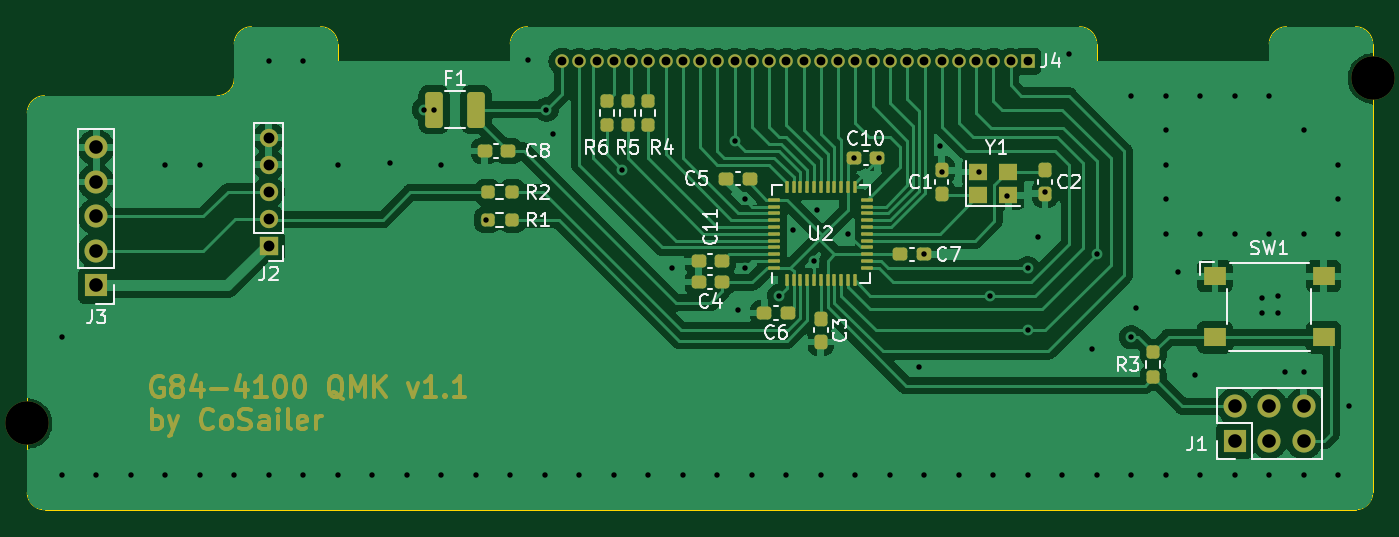
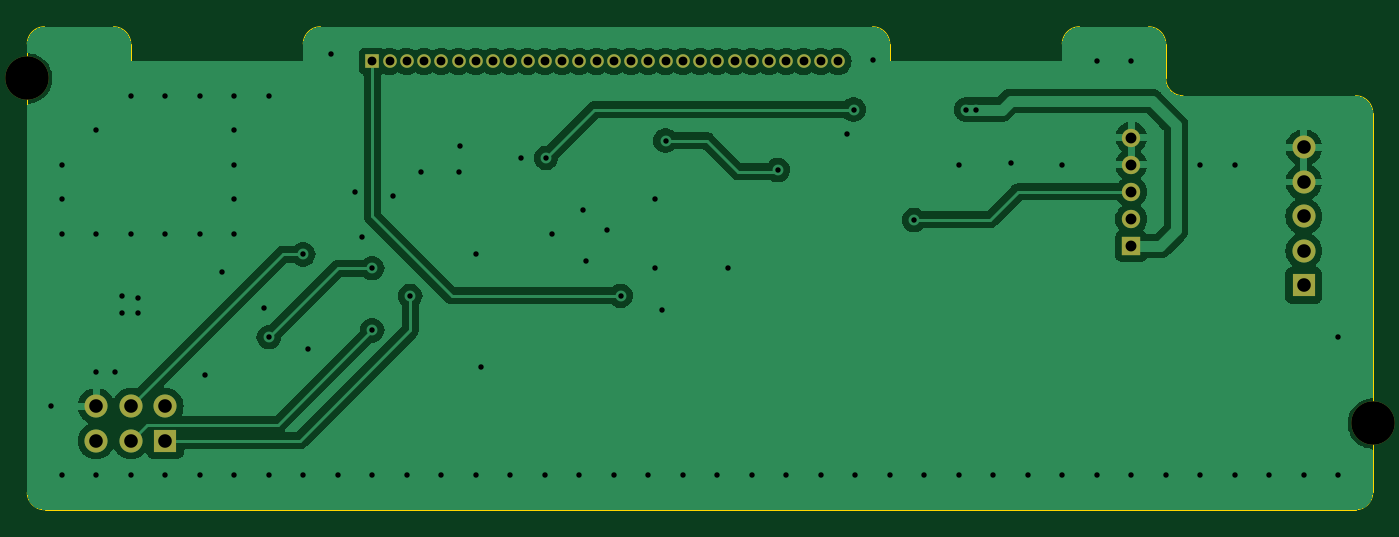
Circuit board: 11 layer files. Board 99.1 x 35.6 mm.
- bottom_copper: G84-4100-B_Cu.gbl (95098 bytes)
- bottom_mask: G84-4100-B_Mask.gbs (1944 bytes)
- paste: G84-4100-B_Paste.gbp (451 bytes)
- bottom_silk: G84-4100-B_Silkscreen.gbo (1954 bytes)
- outline: G84-4100-Edge_Cuts.gm1 (1930 bytes)
- top_copper: G84-4100-F_Cu.gtl (128531 bytes)
- top_mask: G84-4100-F_Mask.gts (18767 bytes)
- paste: G84-4100-F_Paste.gtp (4695 bytes)
- top_silk: G84-4100-F_Silkscreen.gto (49133 bytes)
- drill: G84-4100-NPTH.drl (367 bytes)
- drill: G84-4100-PTH.drl (2936 bytes)

=== bottom_copper: G84-4100-B_Cu.gbl (95098 bytes, source omitted) ===
=== bottom_mask: G84-4100-B_Mask.gbs ===
%TF.GenerationSoftware,KiCad,Pcbnew,7.0.7*%
%TF.CreationDate,2023-10-21T14:21:19+02:00*%
%TF.ProjectId,G84-4100,4738342d-3431-4303-902e-6b696361645f,rev?*%
%TF.SameCoordinates,Original*%
%TF.FileFunction,Soldermask,Bot*%
%TF.FilePolarity,Negative*%
%FSLAX46Y46*%
G04 Gerber Fmt 4.6, Leading zero omitted, Abs format (unit mm)*
G04 Created by KiCad (PCBNEW 7.0.7) date 2023-10-21 14:21:19*
%MOMM*%
%LPD*%
G01*
G04 APERTURE LIST*
%ADD10C,3.200000*%
%ADD11R,1.700000X1.700000*%
%ADD12O,1.700000X1.700000*%
%ADD13R,1.350000X1.350000*%
%ADD14O,1.350000X1.350000*%
%ADD15R,1.000000X1.000000*%
%ADD16O,1.000000X1.000000*%
G04 APERTURE END LIST*
D10*
%TO.C,H1*%
X96012000Y-87630000D03*
%TD*%
D11*
%TO.C,J3*%
X101092000Y-77470000D03*
D12*
X101092000Y-74930000D03*
X101092000Y-72390000D03*
X101092000Y-69850000D03*
X101092000Y-67310000D03*
%TD*%
D10*
%TO.C,H2*%
X195072000Y-62230000D03*
%TD*%
D11*
%TO.C,J1*%
X184912000Y-88900000D03*
D12*
X184912000Y-86360000D03*
X187452000Y-88900000D03*
X187452000Y-86360000D03*
X189992000Y-88900000D03*
X189992000Y-86360000D03*
%TD*%
D13*
%TO.C,J2*%
X113792000Y-74580000D03*
D14*
X113792000Y-72580000D03*
X113792000Y-70580000D03*
X113792000Y-68580000D03*
X113792000Y-66580000D03*
%TD*%
D15*
%TO.C,J4*%
X169672000Y-60960000D03*
D16*
X168402000Y-60960000D03*
X167132000Y-60960000D03*
X165862000Y-60960000D03*
X164592000Y-60960000D03*
X163322000Y-60960000D03*
X162052000Y-60960000D03*
X160782000Y-60960000D03*
X159512000Y-60960000D03*
X158242000Y-60960000D03*
X156972000Y-60960000D03*
X155702000Y-60960000D03*
X154432000Y-60960000D03*
X153162000Y-60960000D03*
X151892000Y-60960000D03*
X150622000Y-60960000D03*
X149352000Y-60960000D03*
X148082000Y-60960000D03*
X146812000Y-60960000D03*
X145542000Y-60960000D03*
X144272000Y-60960000D03*
X143002000Y-60960000D03*
X141732000Y-60960000D03*
X140462000Y-60960000D03*
X139192000Y-60960000D03*
X137922000Y-60960000D03*
X136652000Y-60960000D03*
X135382000Y-60960000D03*
%TD*%
M02*

=== paste: G84-4100-B_Paste.gbp ===
%TF.GenerationSoftware,KiCad,Pcbnew,7.0.7*%
%TF.CreationDate,2023-10-21T14:21:19+02:00*%
%TF.ProjectId,G84-4100,4738342d-3431-4303-902e-6b696361645f,rev?*%
%TF.SameCoordinates,Original*%
%TF.FileFunction,Paste,Bot*%
%TF.FilePolarity,Positive*%
%FSLAX46Y46*%
G04 Gerber Fmt 4.6, Leading zero omitted, Abs format (unit mm)*
G04 Created by KiCad (PCBNEW 7.0.7) date 2023-10-21 14:21:19*
%MOMM*%
%LPD*%
G01*
G04 APERTURE LIST*
G04 APERTURE END LIST*
M02*

=== bottom_silk: G84-4100-B_Silkscreen.gbo ===
%TF.GenerationSoftware,KiCad,Pcbnew,7.0.7*%
%TF.CreationDate,2023-10-21T14:21:19+02:00*%
%TF.ProjectId,G84-4100,4738342d-3431-4303-902e-6b696361645f,rev?*%
%TF.SameCoordinates,Original*%
%TF.FileFunction,Legend,Bot*%
%TF.FilePolarity,Positive*%
%FSLAX46Y46*%
G04 Gerber Fmt 4.6, Leading zero omitted, Abs format (unit mm)*
G04 Created by KiCad (PCBNEW 7.0.7) date 2023-10-21 14:21:19*
%MOMM*%
%LPD*%
G01*
G04 APERTURE LIST*
%ADD10C,3.200000*%
%ADD11R,1.700000X1.700000*%
%ADD12O,1.700000X1.700000*%
%ADD13R,1.350000X1.350000*%
%ADD14O,1.350000X1.350000*%
%ADD15R,1.000000X1.000000*%
%ADD16O,1.000000X1.000000*%
G04 APERTURE END LIST*
%LPC*%
D10*
%TO.C,H1*%
X96012000Y-87630000D03*
%TD*%
D11*
%TO.C,J3*%
X101092000Y-77470000D03*
D12*
X101092000Y-74930000D03*
X101092000Y-72390000D03*
X101092000Y-69850000D03*
X101092000Y-67310000D03*
%TD*%
D10*
%TO.C,H2*%
X195072000Y-62230000D03*
%TD*%
D11*
%TO.C,J1*%
X184912000Y-88900000D03*
D12*
X184912000Y-86360000D03*
X187452000Y-88900000D03*
X187452000Y-86360000D03*
X189992000Y-88900000D03*
X189992000Y-86360000D03*
%TD*%
D13*
%TO.C,J2*%
X113792000Y-74580000D03*
D14*
X113792000Y-72580000D03*
X113792000Y-70580000D03*
X113792000Y-68580000D03*
X113792000Y-66580000D03*
%TD*%
D15*
%TO.C,J4*%
X169672000Y-60960000D03*
D16*
X168402000Y-60960000D03*
X167132000Y-60960000D03*
X165862000Y-60960000D03*
X164592000Y-60960000D03*
X163322000Y-60960000D03*
X162052000Y-60960000D03*
X160782000Y-60960000D03*
X159512000Y-60960000D03*
X158242000Y-60960000D03*
X156972000Y-60960000D03*
X155702000Y-60960000D03*
X154432000Y-60960000D03*
X153162000Y-60960000D03*
X151892000Y-60960000D03*
X150622000Y-60960000D03*
X149352000Y-60960000D03*
X148082000Y-60960000D03*
X146812000Y-60960000D03*
X145542000Y-60960000D03*
X144272000Y-60960000D03*
X143002000Y-60960000D03*
X141732000Y-60960000D03*
X140462000Y-60960000D03*
X139192000Y-60960000D03*
X137922000Y-60960000D03*
X136652000Y-60960000D03*
X135382000Y-60960000D03*
%TD*%
%LPD*%
M02*

=== outline: G84-4100-Edge_Cuts.gm1 ===
%TF.GenerationSoftware,KiCad,Pcbnew,7.0.7*%
%TF.CreationDate,2023-10-21T14:21:19+02:00*%
%TF.ProjectId,G84-4100,4738342d-3431-4303-902e-6b696361645f,rev?*%
%TF.SameCoordinates,Original*%
%TF.FileFunction,Profile,NP*%
%FSLAX46Y46*%
G04 Gerber Fmt 4.6, Leading zero omitted, Abs format (unit mm)*
G04 Created by KiCad (PCBNEW 7.0.7) date 2023-10-21 14:21:19*
%MOMM*%
%LPD*%
G01*
G04 APERTURE LIST*
%TA.AperFunction,Profile*%
%ADD10C,0.100000*%
%TD*%
G04 APERTURE END LIST*
D10*
X96012000Y-92710000D02*
G75*
G03*
X97282000Y-93980000I1270000J0D01*
G01*
X174752000Y-59690000D02*
G75*
G03*
X173482000Y-58420000I-1270000J0D01*
G01*
X97282000Y-63500000D02*
X109982000Y-63500000D01*
X112522000Y-58420000D02*
G75*
G03*
X111252000Y-59690000I0J-1270000D01*
G01*
X132842000Y-58420000D02*
X173482000Y-58420000D01*
X187452000Y-59690000D02*
X187452000Y-60960000D01*
X174752000Y-60960000D02*
X187452000Y-60960000D01*
X118872000Y-60960000D02*
X131572000Y-60960000D01*
X118872000Y-59690000D02*
X118872000Y-60960000D01*
X109982000Y-63500000D02*
G75*
G03*
X111252000Y-62230000I0J1270000D01*
G01*
X97282000Y-63500000D02*
G75*
G03*
X96012000Y-64770000I0J-1270000D01*
G01*
X193802000Y-93980000D02*
X97282000Y-93980000D01*
X111252000Y-59690000D02*
X111252000Y-62230000D01*
X174752000Y-59690000D02*
X174752000Y-60960000D01*
X131572000Y-59690000D02*
X131572000Y-60960000D01*
X112522000Y-58420000D02*
X117602000Y-58420000D01*
X118872000Y-59690000D02*
G75*
G03*
X117602000Y-58420000I-1270000J0D01*
G01*
X195072000Y-59690000D02*
X195072000Y-92710000D01*
X188722000Y-58420000D02*
X193802000Y-58420000D01*
X96012000Y-92710000D02*
X96012000Y-64770000D01*
X193802000Y-93980000D02*
G75*
G03*
X195072000Y-92710000I0J1270000D01*
G01*
X195072000Y-59690000D02*
G75*
G03*
X193802000Y-58420000I-1270000J0D01*
G01*
X188722000Y-58420000D02*
G75*
G03*
X187452000Y-59690000I0J-1270000D01*
G01*
X132842000Y-58420000D02*
G75*
G03*
X131572000Y-59690000I0J-1270000D01*
G01*
M02*

=== top_copper: G84-4100-F_Cu.gtl (128531 bytes, source omitted) ===
=== top_mask: G84-4100-F_Mask.gts (18767 bytes, source omitted) ===
=== paste: G84-4100-F_Paste.gtp ===
%TF.GenerationSoftware,KiCad,Pcbnew,7.0.7*%
%TF.CreationDate,2023-10-21T14:21:19+02:00*%
%TF.ProjectId,G84-4100,4738342d-3431-4303-902e-6b696361645f,rev?*%
%TF.SameCoordinates,Original*%
%TF.FileFunction,Paste,Top*%
%TF.FilePolarity,Positive*%
%FSLAX46Y46*%
G04 Gerber Fmt 4.6, Leading zero omitted, Abs format (unit mm)*
G04 Created by KiCad (PCBNEW 7.0.7) date 2023-10-21 14:21:19*
%MOMM*%
%LPD*%
G01*
G04 APERTURE LIST*
G04 Aperture macros list*
%AMRoundRect*
0 Rectangle with rounded corners*
0 $1 Rounding radius*
0 $2 $3 $4 $5 $6 $7 $8 $9 X,Y pos of 4 corners*
0 Add a 4 corners polygon primitive as box body*
4,1,4,$2,$3,$4,$5,$6,$7,$8,$9,$2,$3,0*
0 Add four circle primitives for the rounded corners*
1,1,$1+$1,$2,$3*
1,1,$1+$1,$4,$5*
1,1,$1+$1,$6,$7*
1,1,$1+$1,$8,$9*
0 Add four rect primitives between the rounded corners*
20,1,$1+$1,$2,$3,$4,$5,0*
20,1,$1+$1,$4,$5,$6,$7,0*
20,1,$1+$1,$6,$7,$8,$9,0*
20,1,$1+$1,$8,$9,$2,$3,0*%
G04 Aperture macros list end*
%ADD10RoundRect,0.237500X-0.300000X-0.237500X0.300000X-0.237500X0.300000X0.237500X-0.300000X0.237500X0*%
%ADD11RoundRect,0.237500X-0.237500X0.300000X-0.237500X-0.300000X0.237500X-0.300000X0.237500X0.300000X0*%
%ADD12RoundRect,0.237500X-0.237500X0.250000X-0.237500X-0.250000X0.237500X-0.250000X0.237500X0.250000X0*%
%ADD13R,1.600000X1.400000*%
%ADD14R,1.400000X1.200000*%
%ADD15RoundRect,0.237500X0.300000X0.237500X-0.300000X0.237500X-0.300000X-0.237500X0.300000X-0.237500X0*%
%ADD16RoundRect,0.237500X-0.250000X-0.237500X0.250000X-0.237500X0.250000X0.237500X-0.250000X0.237500X0*%
%ADD17RoundRect,0.237500X0.237500X-0.250000X0.237500X0.250000X-0.237500X0.250000X-0.237500X-0.250000X0*%
%ADD18RoundRect,0.250000X-0.400000X-1.075000X0.400000X-1.075000X0.400000X1.075000X-0.400000X1.075000X0*%
%ADD19RoundRect,0.062500X0.062500X-0.375000X0.062500X0.375000X-0.062500X0.375000X-0.062500X-0.375000X0*%
%ADD20RoundRect,0.062500X0.375000X-0.062500X0.375000X0.062500X-0.375000X0.062500X-0.375000X-0.062500X0*%
%ADD21RoundRect,0.237500X0.237500X-0.300000X0.237500X0.300000X-0.237500X0.300000X-0.237500X-0.300000X0*%
G04 APERTURE END LIST*
D10*
%TO.C,C10*%
X156871500Y-68072000D03*
X158596500Y-68072000D03*
%TD*%
D11*
%TO.C,C2*%
X170942000Y-68987500D03*
X170942000Y-70712500D03*
%TD*%
D12*
%TO.C,R3*%
X178919500Y-82399500D03*
X178919500Y-84224500D03*
%TD*%
D13*
%TO.C,SW1*%
X183452000Y-76780000D03*
X191452000Y-76780000D03*
X183452000Y-81280000D03*
X191452000Y-81280000D03*
%TD*%
D14*
%TO.C,Y1*%
X166032000Y-70820000D03*
X168232000Y-70820000D03*
X168232000Y-69120000D03*
X166032000Y-69120000D03*
%TD*%
D15*
%TO.C,C6*%
X151992500Y-79502000D03*
X150267500Y-79502000D03*
%TD*%
D16*
%TO.C,R2*%
X129897500Y-70612000D03*
X131722500Y-70612000D03*
%TD*%
D15*
%TO.C,C5*%
X149198500Y-69596000D03*
X147473500Y-69596000D03*
%TD*%
%TO.C,C4*%
X147166500Y-77216000D03*
X145441500Y-77216000D03*
%TD*%
%TO.C,C11*%
X147166500Y-75692000D03*
X145441500Y-75692000D03*
%TD*%
D10*
%TO.C,C7*%
X160274000Y-75184000D03*
X161999000Y-75184000D03*
%TD*%
D17*
%TO.C,R4*%
X141732000Y-65682500D03*
X141732000Y-63857500D03*
%TD*%
%TO.C,R6*%
X138684000Y-65682500D03*
X138684000Y-63857500D03*
%TD*%
D18*
%TO.C,F1*%
X125958000Y-64516000D03*
X129058000Y-64516000D03*
%TD*%
D16*
%TO.C,R1*%
X129897500Y-72644000D03*
X131722500Y-72644000D03*
%TD*%
D17*
%TO.C,R5*%
X140208000Y-65682500D03*
X140208000Y-63857500D03*
%TD*%
D15*
%TO.C,C8*%
X131418500Y-67564000D03*
X129693500Y-67564000D03*
%TD*%
D19*
%TO.C,U2*%
X151932000Y-77097500D03*
X152432000Y-77097500D03*
X152932000Y-77097500D03*
X153432000Y-77097500D03*
X153932000Y-77097500D03*
X154432000Y-77097500D03*
X154932000Y-77097500D03*
X155432000Y-77097500D03*
X155932000Y-77097500D03*
X156432000Y-77097500D03*
X156932000Y-77097500D03*
D20*
X157869500Y-76160000D03*
X157869500Y-75660000D03*
X157869500Y-75160000D03*
X157869500Y-74660000D03*
X157869500Y-74160000D03*
X157869500Y-73660000D03*
X157869500Y-73160000D03*
X157869500Y-72660000D03*
X157869500Y-72160000D03*
X157869500Y-71660000D03*
X157869500Y-71160000D03*
D19*
X156932000Y-70222500D03*
X156432000Y-70222500D03*
X155932000Y-70222500D03*
X155432000Y-70222500D03*
X154932000Y-70222500D03*
X154432000Y-70222500D03*
X153932000Y-70222500D03*
X153432000Y-70222500D03*
X152932000Y-70222500D03*
X152432000Y-70222500D03*
X151932000Y-70222500D03*
D20*
X150994500Y-71160000D03*
X150994500Y-71660000D03*
X150994500Y-72160000D03*
X150994500Y-72660000D03*
X150994500Y-73160000D03*
X150994500Y-73660000D03*
X150994500Y-74160000D03*
X150994500Y-74660000D03*
X150994500Y-75160000D03*
X150994500Y-75660000D03*
X150994500Y-76160000D03*
%TD*%
D11*
%TO.C,C3*%
X154432000Y-79909500D03*
X154432000Y-81634500D03*
%TD*%
D21*
%TO.C,C1*%
X163322000Y-70712500D03*
X163322000Y-68987500D03*
%TD*%
M02*

=== top_silk: G84-4100-F_Silkscreen.gto (49133 bytes, source omitted) ===
=== drill: G84-4100-NPTH.drl ===
M48
; DRILL file {KiCad 7.0.7} date Sat Oct 21 14:21:21 2023
; FORMAT={-:-/ absolute / metric / decimal}
; #@! TF.CreationDate,2023-10-21T14:21:21+02:00
; #@! TF.GenerationSoftware,Kicad,Pcbnew,7.0.7
; #@! TF.FileFunction,NonPlated,1,2,NPTH
FMAT,2
METRIC
; #@! TA.AperFunction,NonPlated,NPTH,ComponentDrill
T1C3.200
%
G90
G05
T1
X96.012Y-87.63
X195.072Y-62.23
T0
M30

=== drill: G84-4100-PTH.drl ===
M48
; DRILL file {KiCad 7.0.7} date Sat Oct 21 14:21:21 2023
; FORMAT={-:-/ absolute / metric / decimal}
; #@! TF.CreationDate,2023-10-21T14:21:21+02:00
; #@! TF.GenerationSoftware,Kicad,Pcbnew,7.0.7
; #@! TF.FileFunction,Plated,1,2,PTH
FMAT,2
METRIC
; #@! TA.AperFunction,Plated,PTH,ViaDrill
T1C0.400
; #@! TA.AperFunction,Plated,PTH,ComponentDrill
T2C0.650
; #@! TA.AperFunction,Plated,PTH,ComponentDrill
T3C0.800
; #@! TA.AperFunction,Plated,PTH,ComponentDrill
T4C1.000
%
G90
G05
T1
X98.552Y-81.28
X98.552Y-91.44
X101.092Y-91.44
X103.632Y-91.44
X106.172Y-68.58
X106.172Y-91.44
X108.712Y-68.58
X108.712Y-91.44
X111.252Y-91.44
X113.792Y-60.96
X113.792Y-91.44
X116.332Y-60.96
X116.332Y-91.44
X118.872Y-68.58
X118.872Y-91.44
X121.412Y-91.44
X122.682Y-68.453
X123.952Y-91.44
X125.222Y-64.516
X125.958Y-64.516
X126.492Y-68.58
X126.492Y-91.44
X129.032Y-91.44
X129.794Y-72.644
X131.572Y-91.44
X132.842Y-60.833
X134.112Y-91.44
X134.239Y-64.516
X134.747Y-66.294
X136.652Y-91.44
X139.192Y-91.44
X139.827Y-68.961
X141.732Y-91.44
X143.51Y-76.2
X144.272Y-91.44
X146.812Y-91.44
X148.082Y-66.802
X148.336Y-79.248
X148.844Y-71.12
X148.844Y-76.2
X149.352Y-91.44
X151.384Y-78.232
X151.892Y-91.44
X152.4Y-73.406
X153.924Y-75.692
X154.178Y-71.882
X154.432Y-91.44
X156.464Y-73.66
X156.871Y-68.072
X156.972Y-91.44
X158.75Y-68.072
X159.512Y-91.44
X161.671Y-83.439
X162.052Y-75.184
X162.052Y-91.44
X163.195Y-67.183
X163.322Y-69.088
X164.592Y-91.44
X166.116Y-69.088
X166.878Y-78.232
X167.132Y-91.44
X168.148Y-70.866
X169.672Y-76.2
X169.672Y-80.772
X169.672Y-91.44
X170.434Y-73.914
X170.942Y-70.612
X172.212Y-91.44
X172.72Y-60.452
X174.371Y-82.169
X174.752Y-75.184
X174.752Y-91.44
X177.292Y-63.5
X177.292Y-81.28
X177.292Y-91.44
X177.673Y-79.121
X179.832Y-63.5
X179.832Y-66.04
X179.832Y-68.58
X179.832Y-71.12
X179.832Y-73.66
X179.832Y-91.44
X180.721Y-76.454
X181.991Y-84.074
X182.372Y-63.5
X182.372Y-73.66
X182.372Y-91.44
X184.912Y-63.5
X184.912Y-73.66
X184.912Y-91.44
X186.944Y-78.359
X186.944Y-79.502
X187.452Y-63.5
X187.452Y-73.66
X187.452Y-91.44
X188.087Y-78.232
X188.087Y-79.502
X188.595Y-83.82
X189.992Y-66.04
X189.992Y-73.66
X189.992Y-83.82
X189.992Y-91.44
X192.532Y-68.58
X192.532Y-71.12
X192.532Y-73.66
X192.532Y-91.44
X193.294Y-86.36
T2
X135.382Y-60.96
X136.652Y-60.96
X137.922Y-60.96
X139.192Y-60.96
X140.462Y-60.96
X141.732Y-60.96
X143.002Y-60.96
X144.272Y-60.96
X145.542Y-60.96
X146.812Y-60.96
X148.082Y-60.96
X149.352Y-60.96
X150.622Y-60.96
X151.892Y-60.96
X153.162Y-60.96
X154.432Y-60.96
X155.702Y-60.96
X156.972Y-60.96
X158.242Y-60.96
X159.512Y-60.96
X160.782Y-60.96
X162.052Y-60.96
X163.322Y-60.96
X164.592Y-60.96
X165.862Y-60.96
X167.132Y-60.96
X168.402Y-60.96
X169.672Y-60.96
T3
X113.792Y-66.58
X113.792Y-68.58
X113.792Y-70.58
X113.792Y-72.58
X113.792Y-74.58
T4
X101.092Y-67.31
X101.092Y-69.85
X101.092Y-72.39
X101.092Y-74.93
X101.092Y-77.47
X184.912Y-86.36
X184.912Y-88.9
X187.452Y-86.36
X187.452Y-88.9
X189.992Y-86.36
X189.992Y-88.9
T0
M30

